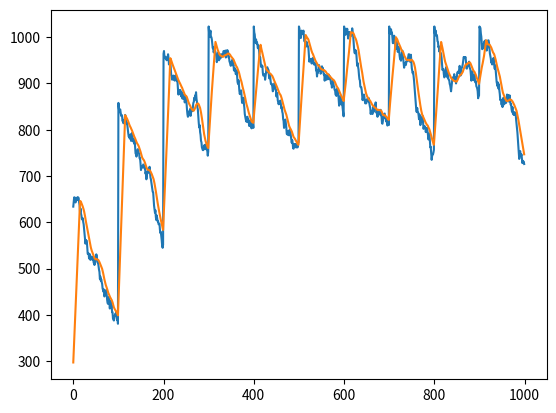

Recreate this plot in Python. (Note: this script raises an exception after producing the figure.)
import random
import matplotlib.pyplot as plt

# Global Constants
MOVING_AVERAGE_BUFFER = 16
DEFAULT_RELAXTHRESH = 275
SMOOTH_READS = 16

rand_nums = []


def gen_random_nums():
    """Imitiates an Arduino sensor by generating numbers.
    Process:
    1. 
    """
    i = 0
    curr_num = 200
    while i < 1000:
        if i %100 == 0: # simulate spikes
            curr_num += random.randint(300, 600)
            curr_num = max(0, curr_num)
            curr_num = min(curr_num, 1023)
        else:
            num = random.randint(-15, 10)
            curr_num += num
            curr_num = max(0, curr_num)
            curr_num = min(curr_num, 1023)
            if curr_num == 0:
                curr_num = 15
            elif curr_num == 1023:
                curr_num = 1023 - 15
        i += 1
        rand_nums.append(curr_num)
    plt.plot(range(0, 1000), rand_nums, label="rand")


class Moving_Average:
    """
        The Moving Average class serves as a different way of reading a numbers.
    """
    def __init__(self):
        self.values = [275] * MOVING_AVERAGE_BUFFER
        self.counter = 0
        self.sum = DEFAULT_RELAXTHRESH * MOVING_AVERAGE_BUFFER
        self.results = []

    # Returns one data point and updates average
    def read_val(self, current_pt):
        # Take out oldest value from sum
        self.sum -= self.values[self.counter]

        # Read in newest value and overwrite oldest
        self.values[self.counter] = rand_nums[current_pt] 
        # print(self.values[self.counter])
        
        # Update sum to reflect new value
        self.sum += self.values[self.counter]

        # Increment counter and do modulo to make sure it wraps around
        self.counter += 1
        self.counter %= MOVING_AVERAGE_BUFFER

        # get average
        avg = self.sum / MOVING_AVERAGE_BUFFER

        # append avg to results for future plotting
        self.results.append(avg)

        # return avg
        return avg
    
    
class Smooth_Read:
    def __init__(self):
        self.results = []

    def read_val(self, current_beginning):
        # instantiate necessary variables
        sum = 0
        print("curr_begin = ", current_beginning)
        # read in vals
        for i in range(SMOOTH_READS):
            sum += rand_nums[current_beginning + i]

        # compute avg
        avg = sum / SMOOTH_READS

        # append avg to results for future plotting
        self.results.append(avg)

        # return avg
        return avg

if __name__ == '__main__':
    # create one plot
    plt.figure()

    # create randon nums (this function also hads a plot line)
    gen_random_nums()
    
    # instantiate class variables
    ma = Moving_Average()
    sr = Smooth_Read()

    # test moving average
    for i in range(1000):
        ma.read_val(i)
    
    # plot values
    plt.plot(range(0, 1000), ma.results, label="ma")
    
    # test smooth read
    for i in range(0, 1000, SMOOTH_READS):
        sr.read_val(i)

    # print array lengths
    print("MA.results.length", len(ma.results))
    print("SR.results.length", len(sr.results))

    
    # plot values
    #sr.results.pop()
    
    plt.plot(range(MOVING_AVERAGE_BUFFER, 1000 + MOVING_AVERAGE_BUFFER, MOVING_AVERAGE_BUFFER), sr.results, label="sr")

    
    plt.legend()
    plt.savefig("outputs.png")
